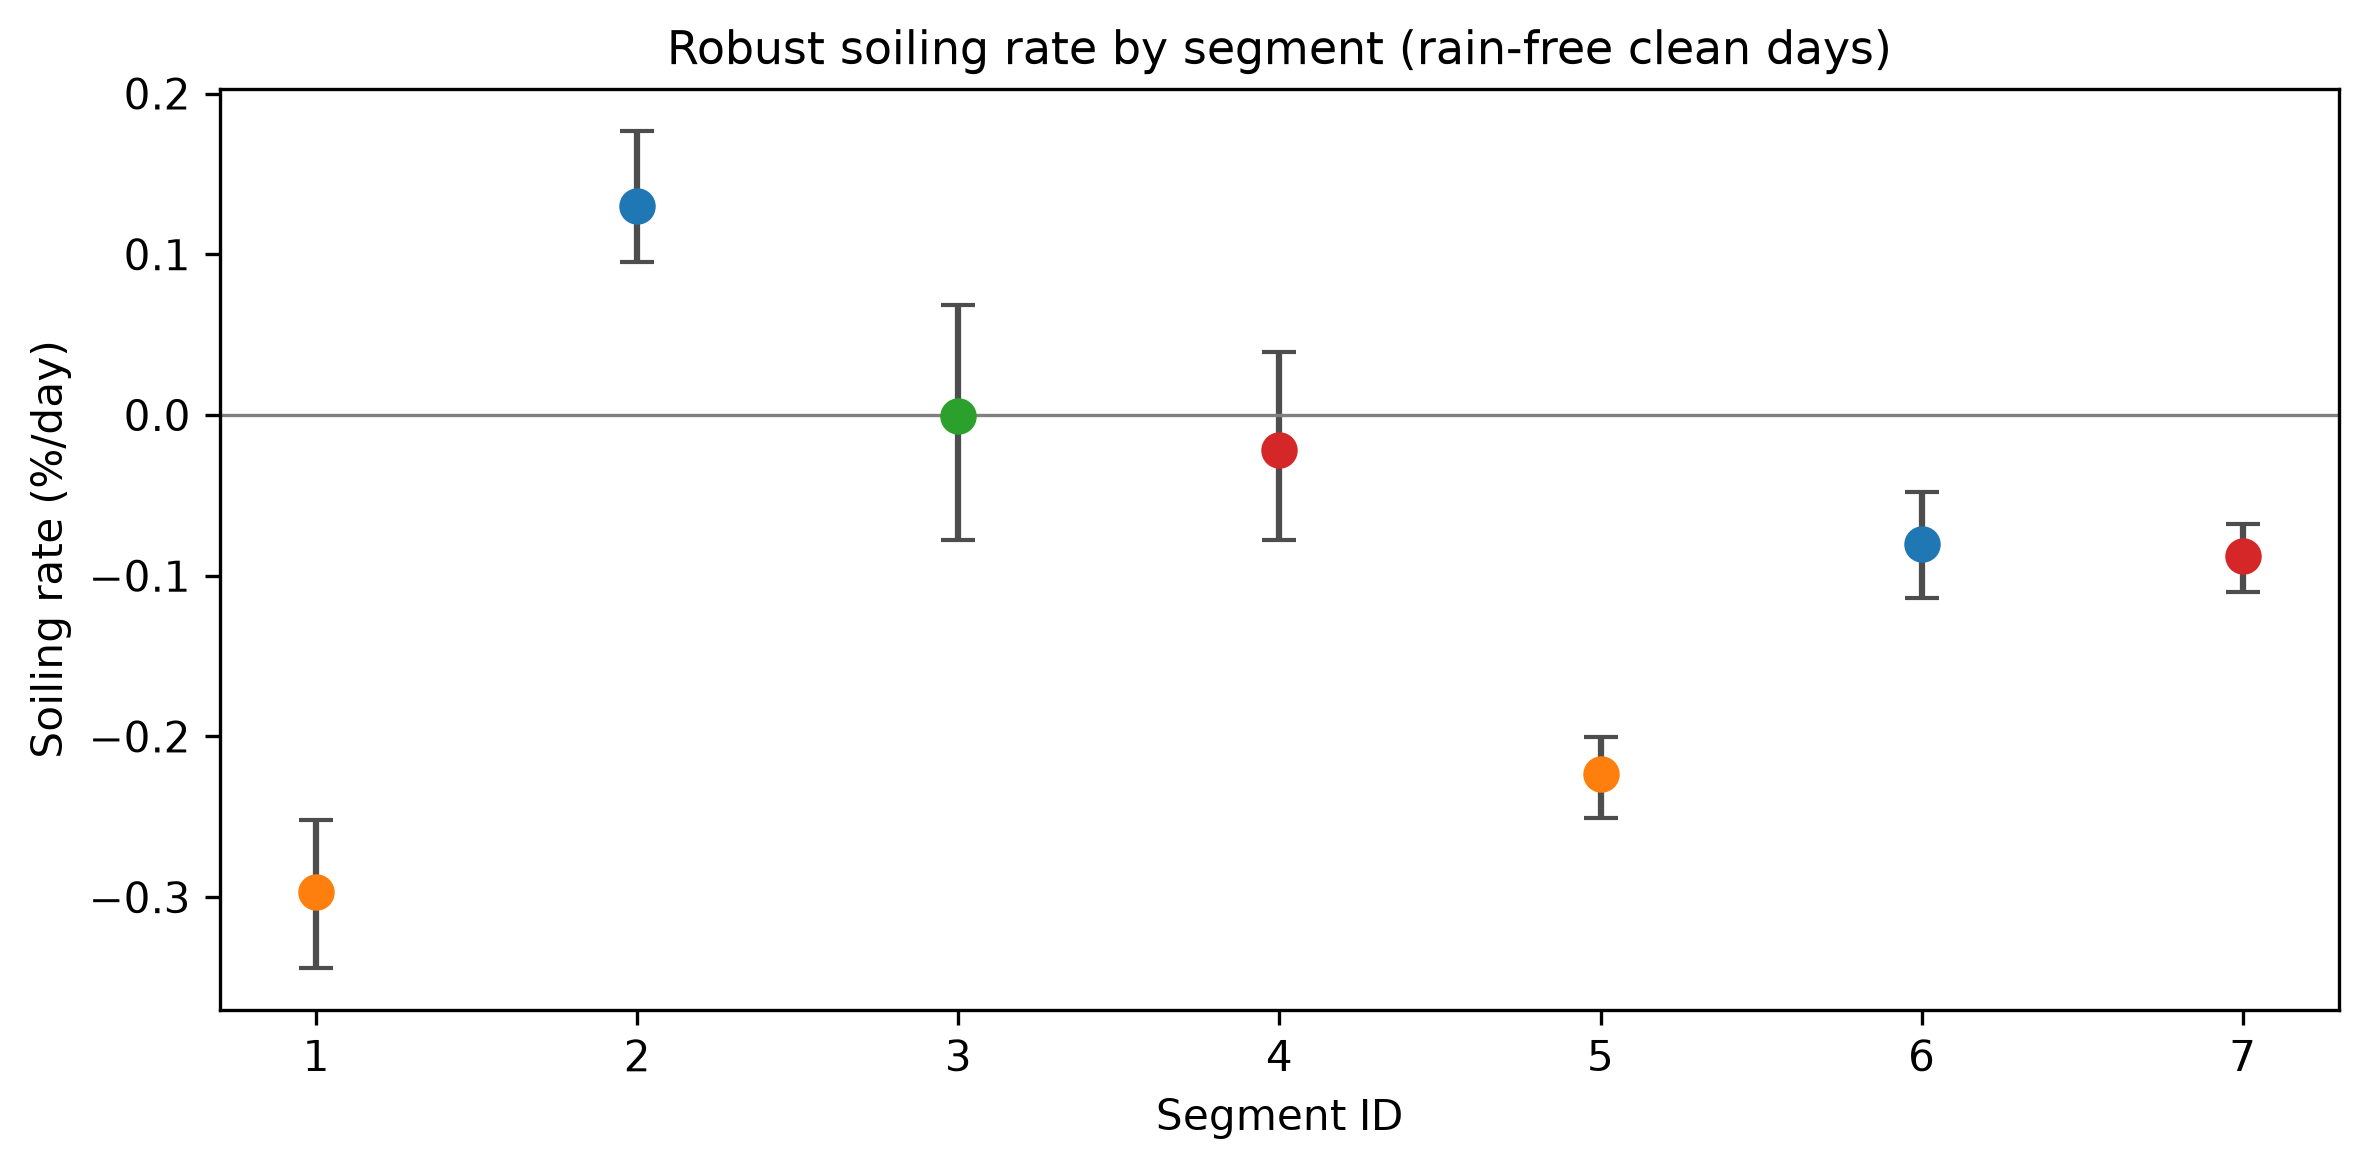

The data file committed next to this chart (first rows):
segment_id, date_start, date_end, season, washing_method, is_open_segment, n_clean_days, n_fit_rain_free, baseline_pi_temp_corrected, baseline_pi_raw, soiling_rate_pct_per_day, soiling_rate_ci_lower, soiling_rate_ci_upper, soiling_rate_r2, soiling_rate_raw_pi_pct_per_day, recovery_abs, recovery_pct, recovery_positive, recovery_note, low_confidence, unexpected_positive_slope, pm10_accumulated, dust_accumulated, aod_accumulated
1, 2023-09-18, 2023-11-12, autumn, brush_solution, False, 47, 40, 3.165, 2.916, -0.2967, -0.3442, -0.2523, 0.7945, -0.2018, -0.0376, -1.174, False, recovery not positive; check wash overla…, False, False, 903.8, 222.7, 7.103
2, 2023-11-13, 2024-03-25, winter, brush_solution, False, 69, 62, 2.341, 2.402, 0.1301, 0.09487, 0.1767, 0.1883, 0.05002, -0.3373, -12.59, False, recovery not positive; check wash overla…, False, True, 888.3, 83.79, 7.427
3, 2024-03-26, 2024-05-19, spring, brush_solution, False, 41, 29, 2.869, 2.624, -0.0005134, -0.07757, 0.06844, -0.02027, -0.03295, 0.2785, 10.75, True, , False, False, 886.1, 410.2, 10.38
4, 2024-05-20, 2024-07-20, summer, brush_solution, False, 55, 47, 3.133, 2.739, -0.02196, -0.07786, 0.03889, -0.05443, -0.02876, 0.3422, 12.26, True, , False, False, 886.4, 305.5, 9.038
5, 2024-07-21, 2024-11-18, autumn, robot_no_solution, False, 101, 93, 3.251, 2.774, -0.2231, -0.2508, -0.2001, 0.468, -0.1071, 0.2857, 9.635, True, , False, False, 1268, 187.4, 12.14
6, 2024-11-19, 2025-03-09, winter, brush_solution, False, 73, 70, 2.383, 2.393, -0.08053, -0.1141, -0.04792, 0.3755, -0.1076, -0.05769, -2.364, False, recovery not positive; check wash overla…, False, False, 924.7, 36.5, 7.627
7, 2025-03-10, 2025-10-22, summer, brush_solution, True, 171, 162, 3.156, 3.114, -0.08767, -0.1101, -0.06799, 0.231, -0.08842, 1.002, 46.55, True, , False, False, 2084, 395.3, 28.25
